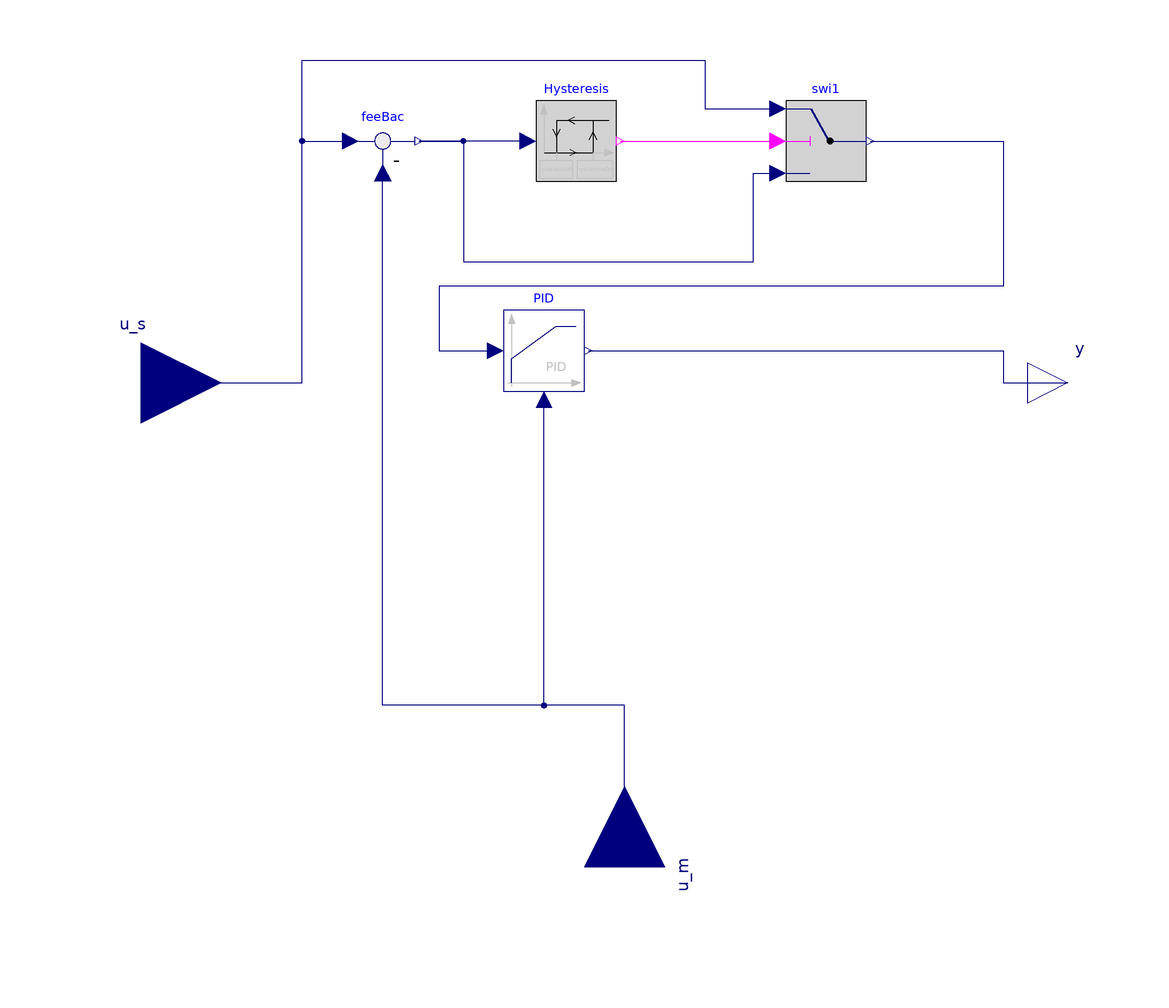

This picture is the connection diagram that the Modelica source below describes through its graphical annotations.

model LimPID_Hysteresis "PID controller with hysteresis"
  import InitPID =
         Modelica.Blocks.Types.Init;
  import Modelica.Blocks.Types.Init;
  import Modelica.Blocks.Types.SimpleController;
  extends Modelica.Blocks.Interfaces.SVcontrol;
  parameter SimpleController controllerType=
         SimpleController.PID "Type of controller";
  parameter Boolean derMeas = true "=true avoid derivative kick" annotation(Evaluate=true,Dialog(enable=controllerType==SimpleController.PD or
                                controllerType==SimpleController.PID));
  parameter Real k = 1 "Controller gain: +/- for direct/reverse acting" annotation(Dialog(group="Parameters: Tuning Controls"));
  parameter Modelica.Units.SI.Time Ti(min=Modelica.Constants.small)=0.5
    "Time constant of Integrator block" annotation (Dialog(group="Parameters: Tuning Controls",
        enable=controllerType == SimpleController.PI or controllerType ==
          SimpleController.PID));
  parameter Modelica.Units.SI.Time Td(min=0)=0.1
    "Time constant of Derivative block" annotation (Dialog(group="Parameters: Tuning Controls",
        enable=controllerType == SimpleController.PD or controllerType ==
          SimpleController.PID));
//   parameter Real yb = 0 "Output bias. May improve simulation";
//   parameter Real k_s= 1 "Setpoint input scaling: k_s*u_s. May improve simulation";
//   parameter Real k_m= 1 "Measurement input scaling: k_m*u_m. May improve simulation";
  parameter Real yMax(start=1)=Modelica.Constants.inf "Upper limit of output";
  parameter Real yMin=-yMax "Lower limit of output";
  parameter Real wp(min=0) = 1
    "Set-point weight for Proportional block (0..1)" annotation(Dialog(group="Parameters: Tuning Controls"));
  parameter Real wd(min=0) = 0 "Set-point weight for Derivative block (0..1)"
       annotation(Dialog(group="Parameters: Tuning Controls",enable=controllerType==SimpleController.PD or
                                controllerType==SimpleController.PID));
  parameter Real Ni(min=100*Modelica.Constants.eps) = 0.9
    "Ni*Ti is time constant of anti-windup compensation"
     annotation(Dialog(group="Parameters: Tuning Controls",enable=controllerType==SimpleController.PI or
                              controllerType==SimpleController.PID));
  parameter Real Nd(min=100*Modelica.Constants.eps) = 10
    "The higher Nd, the more ideal the derivative block"
       annotation(Dialog(group="Parameters: Tuning Controls",enable=controllerType==SimpleController.PD or
                                controllerType==SimpleController.PID));
  // Initialization
  parameter .Modelica.Blocks.Types.Init initType=.Modelica.Blocks.Types.Init.NoInit
    "Type of initialization (1: no init, 2: steady state, 3: initial state, 4: initial output)"
    annotation (Evaluate=true, Dialog(tab="Initialization"));
  parameter Real xi_start=0
    "Initial or guess value value for integrator output (= integrator state)"
    annotation (Dialog(tab="Initialization",
                enable=controllerType==SimpleController.PI or
                       controllerType==SimpleController.PID));
  parameter Real xd_start=0
    "Initial or guess value for state of derivative block"
    annotation (Dialog(tab="Initialization",
                         enable=controllerType==SimpleController.PD or
                                controllerType==SimpleController.PID));
  parameter Real y_start=0 "Initial value of output"
    annotation(Dialog(enable=initType == .Modelica.Blocks.Types.Init.InitialOutput,    tab=
          "Initialization"));
  parameter Boolean strict=false "= true, if strict limits with noEvent(..)"
    annotation (Evaluate=true, choices(checkBox=true), Dialog(tab="Advanced"));
  parameter Real hysteresisOn = 1
    "if off and control error > hysteresisOn, switch to set point tracking"
    annotation (Dialog(group="Hysteresis"));
  parameter Real hysteresisOff = -hysteresisOn "if on and control error < hysteresisOff, set y=0"
    annotation (Dialog(group="Hysteresis"));
  parameter Boolean pre_y_start=false
    "Value of hysteresis output at initial time"
    annotation (Dialog(group="Hysteresis"));
  Modelica.Blocks.Continuous.LimPID PID(
    final controllerType=controllerType,
    final k=k,
    final Ti=Ti,
    final yMax=yMax,
    final yMin=yMin,
    final wp=wp,
    final wd=wd,
    final Ni=Ni,
    final Nd=Nd,
    final initType=initType,
    final xi_start=xi_start,
    final xd_start=xd_start,
    final y_start=y_start,
    final Td=Td,
    final strict=strict)
    annotation (Placement(transformation(extent={{-30,-2},{-10,18}})));
  Modelica.Blocks.Logical.Hysteresis Hysteresis(uLow=hysteresisOff, uHigh=
        hysteresisOn) "Turn controller On/Off"
    annotation (Placement(transformation(extent={{-22,50},{-2,70}})));
  Modelica.Blocks.Math.Feedback feeBac
    annotation (Placement(transformation(extent={{-70,50},{-50,70}})));
protected
  Modelica.Blocks.Logical.Switch swi1
    annotation (Placement(transformation(extent={{40,50},{60,70}})));
equation
  assert(hysteresisOff < hysteresisOn, "Wrong controller parameters. Require hysteresisOff < hysteresisOn.");
  connect(u_m, PID.u_m) annotation (Line(
      points={{-1.11022e-15,-120},{-1.11022e-15,-80},{-20,-80},{-20,-4}},
      color={0,0,127}));
  connect(u_s, feeBac.u1) annotation (Line(
      points={{-120,1.11022e-15},{-80,1.11022e-15},{-80,60},{-68,60}},
      color={0,0,127}));
  connect(u_m, feeBac.u2) annotation (Line(
      points={{-1.11022e-15,-120},{-1.11022e-15,-80},{-60,-80},{-60,52}},
      color={0,0,127}));
  connect(u_s, swi1.u1) annotation (Line(
      points={{-120,1.11022e-15},{-80,1.11022e-15},{-80,80},{20,80},{20,68},{38,
          68}},
      color={0,0,127}));
  connect(swi1.y, PID.u_s) annotation (Line(
      points={{61,60},{94,60},{94,24},{-46,24},{-46,8},{-32,8}},
      color={0,0,127}));
  connect(PID.y, y)
    annotation (Line(points={{-9,8},{94,8},{94,0},{110,0}}, color={0,0,127}));
  connect(Hysteresis.y, swi1.u2)
    annotation (Line(points={{-1,60},{38,60}}, color={255,0,255}));
  connect(Hysteresis.u, feeBac.y)
    annotation (Line(points={{-24,60},{-51,60}}, color={0,0,127}));
  connect(feeBac.y, swi1.u3) annotation (Line(points={{-51,60},{-40,60},{-40,30},
          {32,30},{32,52},{38,52}}, color={0,0,127}));
  annotation ( Icon(graphics={
        Polygon(
          points={{-80,94},{-88,72},{-72,72},{-80,94}},
          lineColor={192,192,192},
          fillColor={192,192,192},
          fillPattern=FillPattern.Solid),
        Polygon(
          points={{90,-76},{68,-68},{68,-84},{90,-76}},
          lineColor={192,192,192},
          fillColor={192,192,192},
          fillPattern=FillPattern.Solid),
        Line(points={{-90,-76},{82,-76}}, color={192,192,192}),
        Text(
          extent={{-20,-16},{80,-56}},
          lineColor={192,192,192},
          textString="PID"),
        Line(points={{-80,84},{-80,-84}}, color={192,192,192}),
        Line(points={{-80,-76},{-36,-76},{-36,-30},{36,12},{64,12}}, color={0,0,
              127}),
        Line(points={{-12,73},{-22,68},{-12,63}}),
        Line(points={{-42,68},{28,68}}),
        Line(points={{-22,39},{-12,34},{-22,29}}),
        Line(points={{-42,68},{-42,34}}),
        Line(points={{12,68},{12,34}}),
        Line(points={{-60,34},{12,34}})}),
defaultComponentName="PID",
Documentation(info="<html>
<p>
Block of a controller for set point tracking with a hysteresis element that switches the
controller on and off.
</p>
<p>
If the controller is off, and the control error becomes larger than <code>eOn</code>, then
the controller switches to on and remains on until the control error is smaller than <code>eOff</code>.
When the controller is on, the set point tracking can be done using a P-, PI-, or PID-controller.
In its off-mode, the control output is zero. Thus, the parameters <code>yMin</code> and <code>yMax</code> are
used to constrain the output of the controller during its on mode only. This can be used, for
example, to modulate a device between 0.3 and 1.0, and switch it to off when the control error
is small enough.
</p>
</html>", revisions="<html>
<p>Modified from IBPSA Library</p>
</html>"));
end LimPID_Hysteresis;